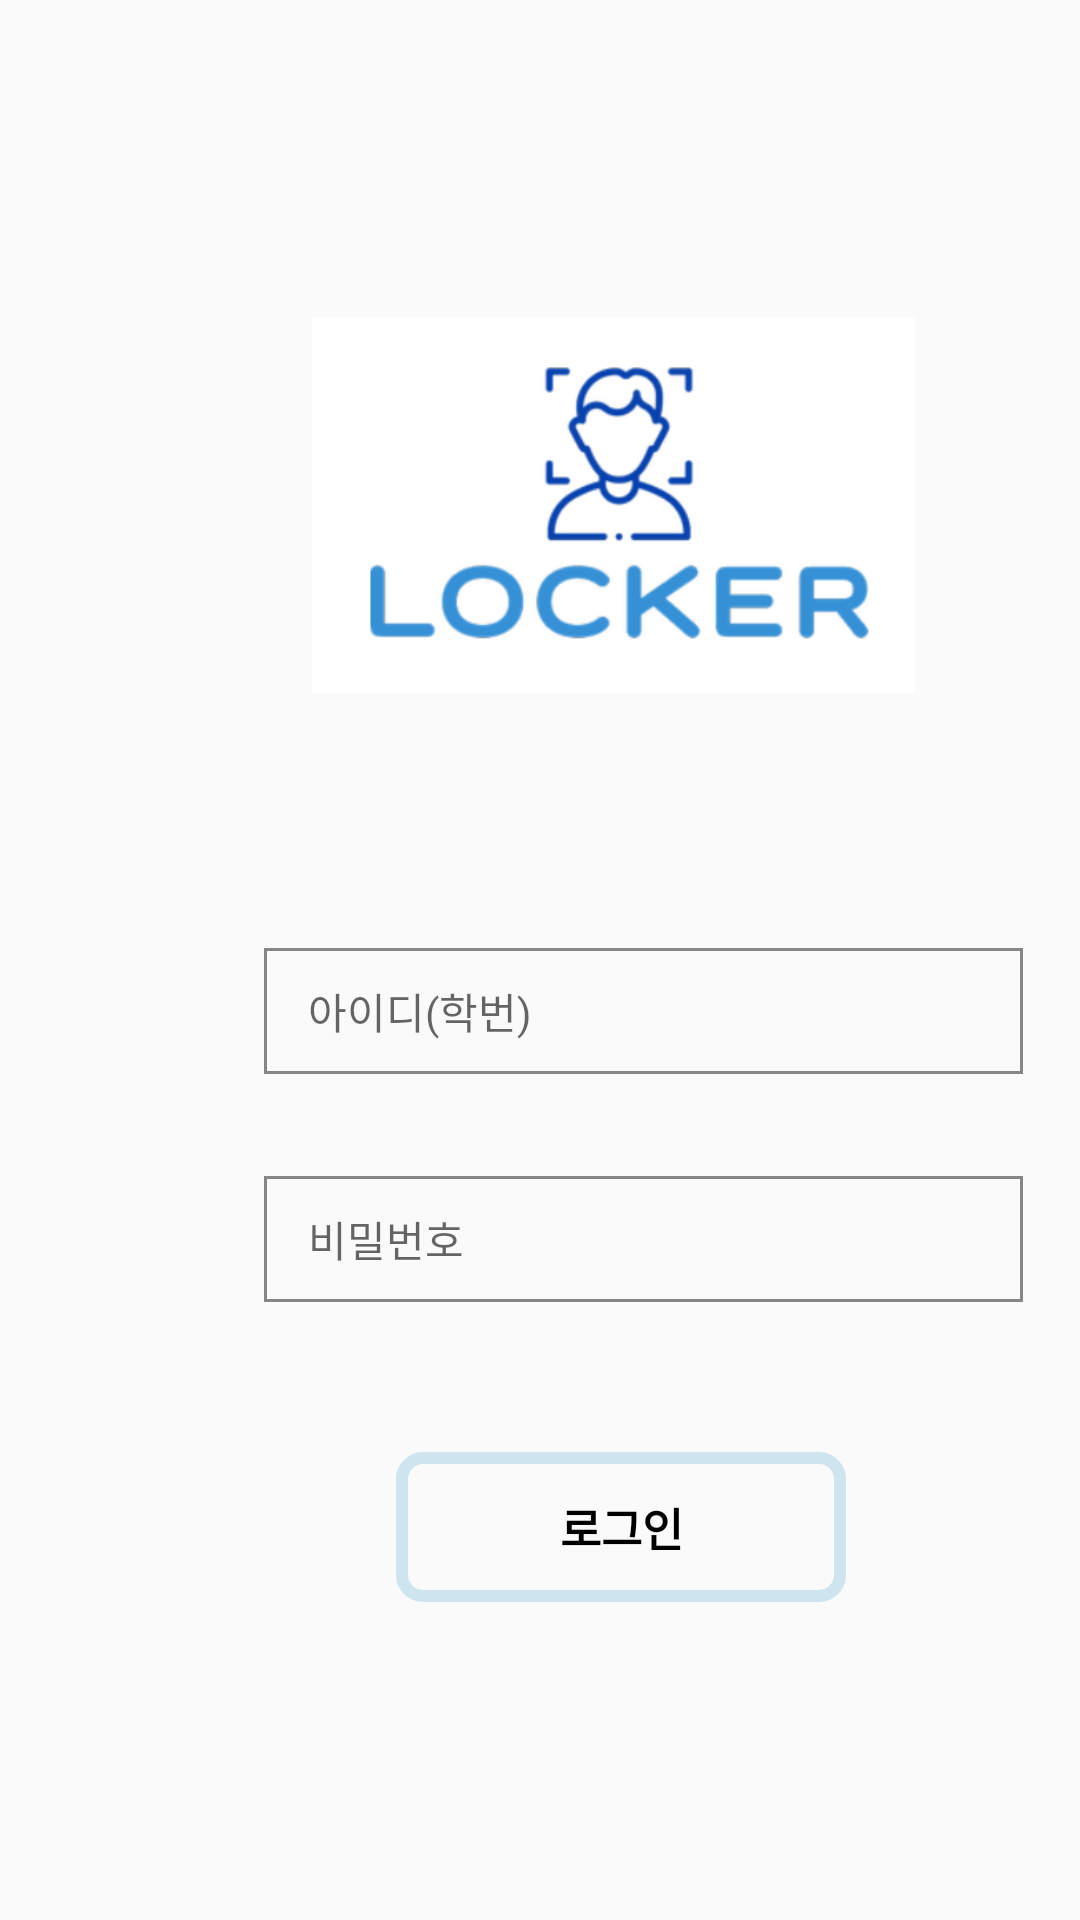

Reconstruct the res/layout file that produces this screen, plus the resources it refers to.
<!-- AndroidManifest.xml: application theme Theme.Flocker -->
<!-- res/layout/activity_login.xml -->
<?xml version="1.0" encoding="utf-8"?>
<androidx.constraintlayout.widget.ConstraintLayout xmlns:android="http://schemas.android.com/apk/res/android"
    xmlns:app="http://schemas.android.com/apk/res-auto"
    xmlns:tools="http://schemas.android.com/tools"
    android:layout_width="match_parent"
    android:layout_height="match_parent"
    tools:context=".login">

    <EditText
        android:id="@+id/number"
        android:layout_width="253dp"
        android:layout_height="42dp"
        android:layout_marginStart="88dp"
        android:layout_marginTop="316dp"
        android:background="@drawable/id_pw_button"
        android:ems="10"
        android:hint="  아이디(학번)"
        android:inputType="textPersonName"
        android:textColor="@color/black"
        android:textSize="14dp"
        app:layout_constraintStart_toStartOf="parent"
        app:layout_constraintTop_toTopOf="parent" />

    <EditText
        android:id="@+id/password"
        android:layout_width="253dp"
        android:layout_height="42dp"
        android:layout_marginStart="88dp"
        android:layout_marginTop="392dp"
        android:background="@drawable/id_pw_button"
        android:ems="10"
        android:hint="  비밀번호"
        android:inputType="textPassword"
        android:text=""
        android:textColor="@color/black"
        android:textSize="14dp"
        app:layout_constraintStart_toStartOf="parent"
        app:layout_constraintTop_toTopOf="parent" />

    <Button
        android:id="@+id/login2"
        android:layout_width="150dp"
        android:layout_height="50dp"
        android:layout_marginStart="132dp"
        android:layout_marginTop="404dp"
        android:background="@drawable/login_button"
        android:text="로그인"
        android:textSize="15dp"
        android:fontFamily="@font/cafe5"
        android:textColor="@color/black"
        android:textStyle="bold"
        app:layout_constraintStart_toStartOf="parent"
        app:layout_constraintTop_toTopOf="@+id/login_logo" />

    <ImageView
        android:id="@+id/login_logo"
        android:layout_width="201dp"
        android:layout_height="177dp"
        android:layout_marginStart="104dp"
        android:layout_marginTop="80dp"
        android:src="@drawable/logo1"
        app:layout_constraintStart_toStartOf="parent"
        app:layout_constraintTop_toTopOf="parent" />


</androidx.constraintlayout.widget.ConstraintLayout>
<!-- resources referenced by this layout -->
<resources>
  <!-- drawable id_pw_button (drawable) -->
  <?xml version="1.0" encoding="utf-8"?>
  <shape xmlns:android="http://schemas.android.com/apk/res/android"
      android:padding="10dp"
      android:shape="rectangle" >
      
      <solid android:color="#00218EBD" />
  
      
      <padding
          android:bottom="8dp"
          android:left="8dp"
          android:right="8dp"
          android:top="8dp"/>
      
      <stroke
          android:width="1dp"
          android:color="#77000000"/>
      <corners
          android:bottomLeftRadius="0dp"
          android:bottomRightRadius="0dp"
          android:topLeftRadius="0dp"
          android:topRightRadius="0dp" />
  
  </shape>
  <!-- drawable login_button (drawable) -->
  <?xml version="1.0" encoding="utf-8"?>
  <shape xmlns:android="http://schemas.android.com/apk/res/android"
      android:padding="10dp"
      android:shape="rectangle" >
      
      <solid android:color="#00F10000" />
  
      
      <padding
          android:bottom="8dp"
          android:left="8dp"
          android:right="8dp"
          android:top="8dp"/>
      
      <stroke
          android:width="4dp"
          android:color="#33218EBD"/>
      <corners
          android:bottomLeftRadius="7dp"
          android:bottomRightRadius="7dp"
          android:topLeftRadius="7dp"
          android:topRightRadius="7dp" />
  
  </shape>
  <!-- drawable logo1: png bitmap (drawable, 33548 bytes) -->
  <style name="Theme.Flocker" parent="Theme.AppCompat.Light">
          
          <item name="colorPrimary">#31218EBD</item> //앱 맨 위 배경 색, 버튼 색
          <item name="colorPrimaryVariant">@color/black</item> // 상단바 색
          <item name="colorOnPrimary">@color/black</item> // 버튼 글자색
          
          <item name="colorSecondary">@color/teal_200</item>
          <item name="colorSecondaryVariant">@color/teal_700</item>
          <item name="colorOnSecondary">@color/black</item>
          
          <item name="android:statusBarColor">?attr/colorPrimaryVariant</item>
          
      </style>
  <!-- not gathered from this repository: default colours our renderer supplied (Android Studio template values) -->
  <color name="teal_200">#FF03DAC5</color>
  <color name="teal_700">#FF018786</color>
  <color name="black">#FF000000</color>
</resources>
